pico-8 play session: mixed d-pad (fixed 12-tick cycle)

[t = 1 s] mixed d-pad (1.2s cycle ×~1): → ← ↑ ↓ + 🅾/❎ taps, ~1s
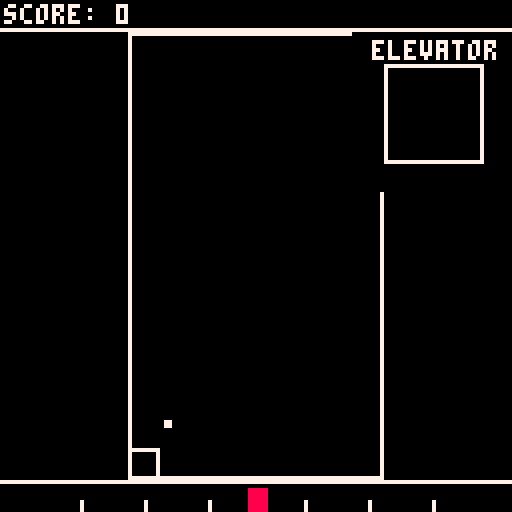
[t = 4 s] mixed d-pad (1.2s cycle ×~3): → ← ↑ ↓ + 🅾/❎ taps, ~4s
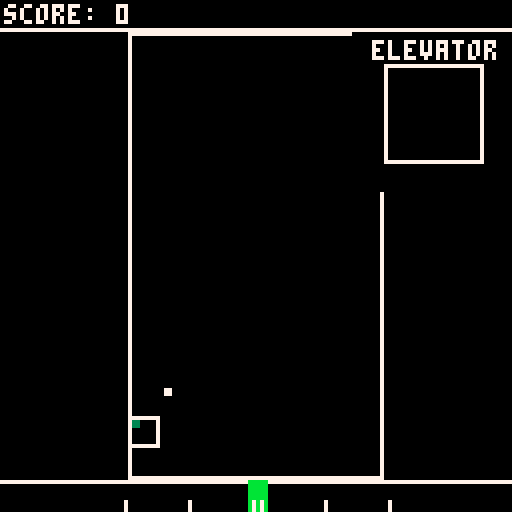
[t = 8 s] mixed d-pad (1.2s cycle ×~6): → ← ↑ ↓ + 🅾/❎ taps, ~8s
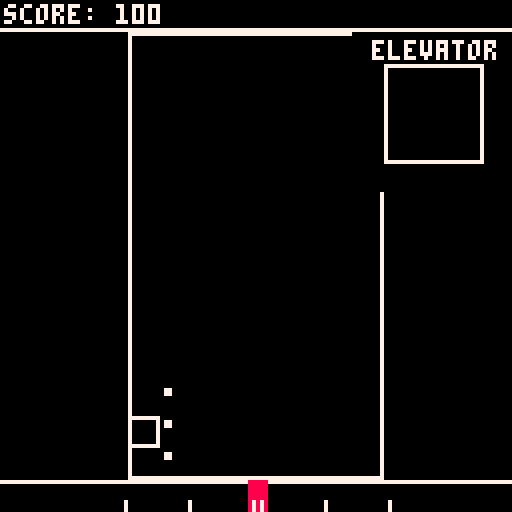

pico-8 cartridge
version 18
__lua__
-- main
-- music: "space"
--  from pico-8 tunes vol. 1
--  by @gruber_music / @krajzeg
function _init()
 init_game_state()
end
-->8
-- rhythm
local period=80
local gap=0.2
 
local function get_progress()
 local ticks=stat(26)
 return (ticks%period)/period
end

function test_rhythm()
 local p=get_progress()
 return p<gap or
        (1-gap)<p
end

function test_rhythm_2()
 local p=get_progress()
 return (1-gap*2)<p
end

function init_rhythm()
end

function draw_rhythm()
 local p=get_progress()
 
 if test_rhythm() then
  rectfill(62,127,66,127-7)
 elseif test_rhythm_2() then
  rectfill(62,127,66,127-3)
 else
  rectfill(62,127,66,127-5)
 end
 
 for i=1,3 do  
  local dx=(p-i)*16
  local x=64-dx
  rectfill(x,127,x,127-2,7)  
  local x=65+dx
  rectfill(x,127,x,127-2,7)
 end
end
-->8
-- elevator and floors
local passengers={0,0,0,0,0,0,0,0,0}

function init_elevator()
 min_floor=1
 max_floor=3
 first_floor_pos={33,113}
 floor_size={8,8}
 
 current_floor=1
 elevator_content=0
 max_elvtr_content=9
end

function update_elevator()
 local can_move=test_rhythm()
 
 local dp={0,0}
 if (btnp(⬅️)) dp[1]-=1
 if (btnp(➡️)) dp[1]+=1
 if (btnp(⬆️)) dp[2]+=1
 if (btnp(⬇️)) dp[2]-=1
 
 if dp[2]~=0 then
  success=can_move
  if success then
   current_floor+=dp[2]
   if current_floor<min_floor then
    current_floor=min_floor
    success=false
   elseif max_floor<current_floor then
    current_floor=max_floor
    success=false
   end
  end
 elseif dp[1]~=0 then
  success=can_move
  if success then
   if dp[1]<0 then
    success=0<queues[current_floor]and
            elevator_content<max_elvtr_content   
    if success then
     queues[current_floor]-=1
     elevator_content+=1
    end
   else
    success=0<elevator_content
    if success then
     elevator_content-=1
     delivary_completed()
    end
   end
  end
 end
end

function draw_elevator()
 local x=first_floor_pos[1]
 local y=-(current_floor-1)*floor_size[2]+first_floor_pos[2]
 spr(4,x-1,y-1)
 for i=0,elevator_content-1 do
  local xx=x+(i%3)*2
  local yy=y+flr(i/3)*2
  rectfill(xx,yy,xx+1,yy+1,3)
 end
 
 color(7)
 print('elevator',93,10)
 for i=0,8 do
  local p=passengers[i+1]
  if p~=0 then
   local x=12*8+8*(i%3)+3
   local y=2*8+8*flr(i/3)+2
   print(p,x,y)
  end
 end
end

-->8
-- queues
function init_queues()
 queues={}
 for i=min_floor,max_floor do
  queues[i]=0
 end
 gen_delay=1
 next_gen=rnd(gen_delay)+1
 max_queue=5
end

function update_queues()
 next_gen-=1/60
 if next_gen<0 then
  next_gen+=rnd(gen_delay)+1
  local floor=min_floor+flr(rnd(max_floor-min_floor+1))
  if queues[floor]<max_queue then
   queues[floor]+=1
  else
   init_game_over_state()
  end  
 end
end

function draw_queues()
 local x=first_floor_pos[1]+floor_size[1]
 for i=min_floor,max_floor do
  local y=first_floor_pos[2]-floor_size[2]*(i-1)
  for j=1,queues[i] do
   local dx=x+floor_size[1]*(j-1)
   rectfill(dx,y,dx+1,y+1,7) 
  end
 end
end
-->8
-- score
function init_score()
 score=0
end

function draw_score()
 print('score: '..score,1,1)
end

function delivary_completed()
 score+=100
end
-->8
-- game state
function init_game_state()
 music(18, 100)
 init_rhythm()
 init_elevator()
 init_queues()
 init_score()
 
 _update60=update_game_state
 _draw=draw_game_state
end

function update_game_state()
 update_elevator() 
 update_queues()
end

function draw_game_state()
 cls()
 map(0,0,0,0,16,16)
 
 if success then
  color(11)
 else
  color(8)
 end
 draw_rhythm() 
 draw_elevator()
 draw_queues()
 draw_score()
end

-->8
-- game over state
function init_game_over_state()
 music(-1, 100) 
 _update60=update_game_over_state
 _draw=draw_game_over_state
end

function update_game_over_state()
end

function draw_game_over_state()
 draw_game_state()
end
__gfx__
00000000777777777777777777777777777777770000000000000000000000000000000000000000000000000000000000000000000000000000000000000000
00000000700000000000000000000007700000070000000000000000000000000000000000000000000000000000000000000000000000000000000000000000
00000000700000000000000000000007700000070000000000000000000000000000000000000000000000000000000000000000000000000000000000000000
00000000700000000000000000000007700000070000000000000000000000000000000000000000000000000000000000000000000000000000000000000000
00000000700000000000000000000007700000070000000000000000000000000000000000000000000000000000000000000000000000000000000000000000
00000000700000000000000000000007700000070000000000000000000000000000000000000000000000000000000000000000000000000000000000000000
00000000700000000000000000000007700000070000000000000000000000000000000000000000000000000000000000000000000000000000000000000000
00000000700000000000000000000007777777770000000000000000000000000000000000000000000000000000000000000000000000000000000000000000
00000000700000000000000000000007000000000000000000000000000000000000000000000000000000000000000000000000000000000000000000000000
00000000700000000000000000000007000000000000000000000000000000000000000000000000000000000000000000000000000000000000000000000000
00000000700000000000000000000007000000000000000000000000000000000000000000000000000000000000000000000000000000000000000000000000
00000000700000000000000000000007000000000000000000000000000000000000000000000000000000000000000000000000000000000000000000000000
00000000700000000000000000000007000000000000000000000000000000000000000000000000000000000000000000000000000000000000000000000000
00000000700000000000000000000007000000000000000000000000000000000000000000000000000000000000000000000000000000000000000000000000
00000000700000000000000000000007000000000000000000000000000000000000000000000000000000000000000000000000000000000000000000000000
00000000700000000000000000000007000000000000000000000000000000000000000000000000000000000000000000000000000000000000000000000000
00000000700000000000000000000007000000000000000000000000000000000000000000000000000000000000000000000000000000000000000000000000
00000000700000000000000000000007000000000000000000000000000000000000000000000000000000000000000000000000000000000000000000000000
00000000700000000000000000000007000000000000000000000000000000000000000000000000000000000000000000000000000000000000000000000000
00000000700000000000000000000007000000000000000000000000000000000000000000000000000000000000000000000000000000000000000000000000
00000000700000000000000000000007000000000000000000000000000000000000000000000000000000000000000000000000000000000000000000000000
00000000700000000000000000000007000000000000000000000000000000000000000000000000000000000000000000000000000000000000000000000000
00000000700000000000000000000007000000000000000000000000000000000000000000000000000000000000000000000000000000000000000000000000
00000000777777777777777777777777000000000000000000000000000000000000000000000000000000000000000000000000000000000000000000000000
00000000000000000000000000000000700000000000000000000000000000000000000000000000000000000000000000000000000000000000000000000000
__map__
2222222222222222222222222222222200000000000000000000000000000000000000000000000000000000000000000000000000000000000000000000000000000000000000000000000000000000000000000000000000000000000000000000000000000000000000000000000000000000000000000000000000000000
0000000001020202020202000000000000000000000000000000000000000000000000000000000000000000000000000000000000000000000000000000000000000000000000000000000000000000000000000000000000000000000000000000000000000000000000000000000000000000000000000000000000000000
0000000011000000000000000102021100000000000000000000000000000000000000000000000000000000000000000000000000000000000000000000000000000000000000000000000000000000000000000000000000000000000000000000000000000000000000000000000000000000000000000000000000000000
0000000011000000000000001100001100000000000000000000000000000000000000000000000000000000000000000000000000000000000000000000000000000000000000000000000000000000000000000000000000000000000000000000000000000000000000000000000000000000000000000000000000000000
0000000011000000000000001100001100000000000000000000000000000000000000000000000000000000000000000000000000000000000000000000000000000000000000000000000000000000000000000000000000000000000000000000000000000000000000000000000000000000000000000000000000000000
0000000011000000000000000202023400000000000000000000000000000000000000000000000000000000000000000000000000000000000000000000000000000000000000000000000000000000000000000000000000000000000000000000000000000000000000000000000000000000000000000000000000000000
0000000011000000000000130000000000000000000000000000000000000000000000000000000000000000000000000000000000000000000000000000000000000000000000000000000000000000000000000000000000000000000000000000000000000000000000000000000000000000000000000000000000000000
0000000011000000000000130000000000000000000000000000000000000000000000000000000000000000000000000000000000000000000000000000000000000000000000000000000000000000000000000000000000000000000000000000000000000000000000000000000000000000000000000000000000000000
0000000011000000000000130000000000000000000000000000000000000000000000000000000000000000000000000000000000000000000000000000000000000000000000000000000000000000000000000000000000000000000000000000000000000000000000000000000000000000000000000000000000000000
0000000011000000000000130000000000000000000000000000000000000000000000000000000000000000000000000000000000000000000000000000000000000000000000000000000000000000000000000000000000000000000000000000000000000000000000000000000000000000000000000000000000000000
0000000011000000000000130000000000000000000000000000000000000000000000000000000000000000000000000000000000000000000000000000000000000000000000000000000000000000000000000000000000000000000000000000000000000000000000000000000000000000000000000000000000000000
0000000011000000000000130000000000000000000000000000000000000000000000000000000000000000000000000000000000000000000000000000000000000000000000000000000000000000000000000000000000000000000000000000000000000000000000000000000000000000000000000000000000000000
0000000011000000000000130000000000000000000000000000000000000000000000000000000000000000000000000000000000000000000000000000000000000000000000000000000000000000000000000000000000000000000000000000000000000000000000000000000000000000000000000000000000000000
0000000011000000000000130000000000000000000000000000000000000000000000000000000000000000000000000000000000000000000000000000000000000000000000000000000000000000000000000000000000000000000000000000000000000000000000000000000000000000000000000000000000000000
0000000021222222222222230000000000000000000000000000000000000000000000000000000000000000000000000000000000000000000000000000000000000000000000000000000000000000000000000000000000000000000000000000000000000000000000000000000000000000000000000000000000000000
0202020202020202020202020202020200000000000000000000000000000000000000000000000000000000000000000000000000000000000000000000000000000000000000000000000000000000000000000000000000000000000000000000000000000000000000000000000000000000000000000000000000000000
